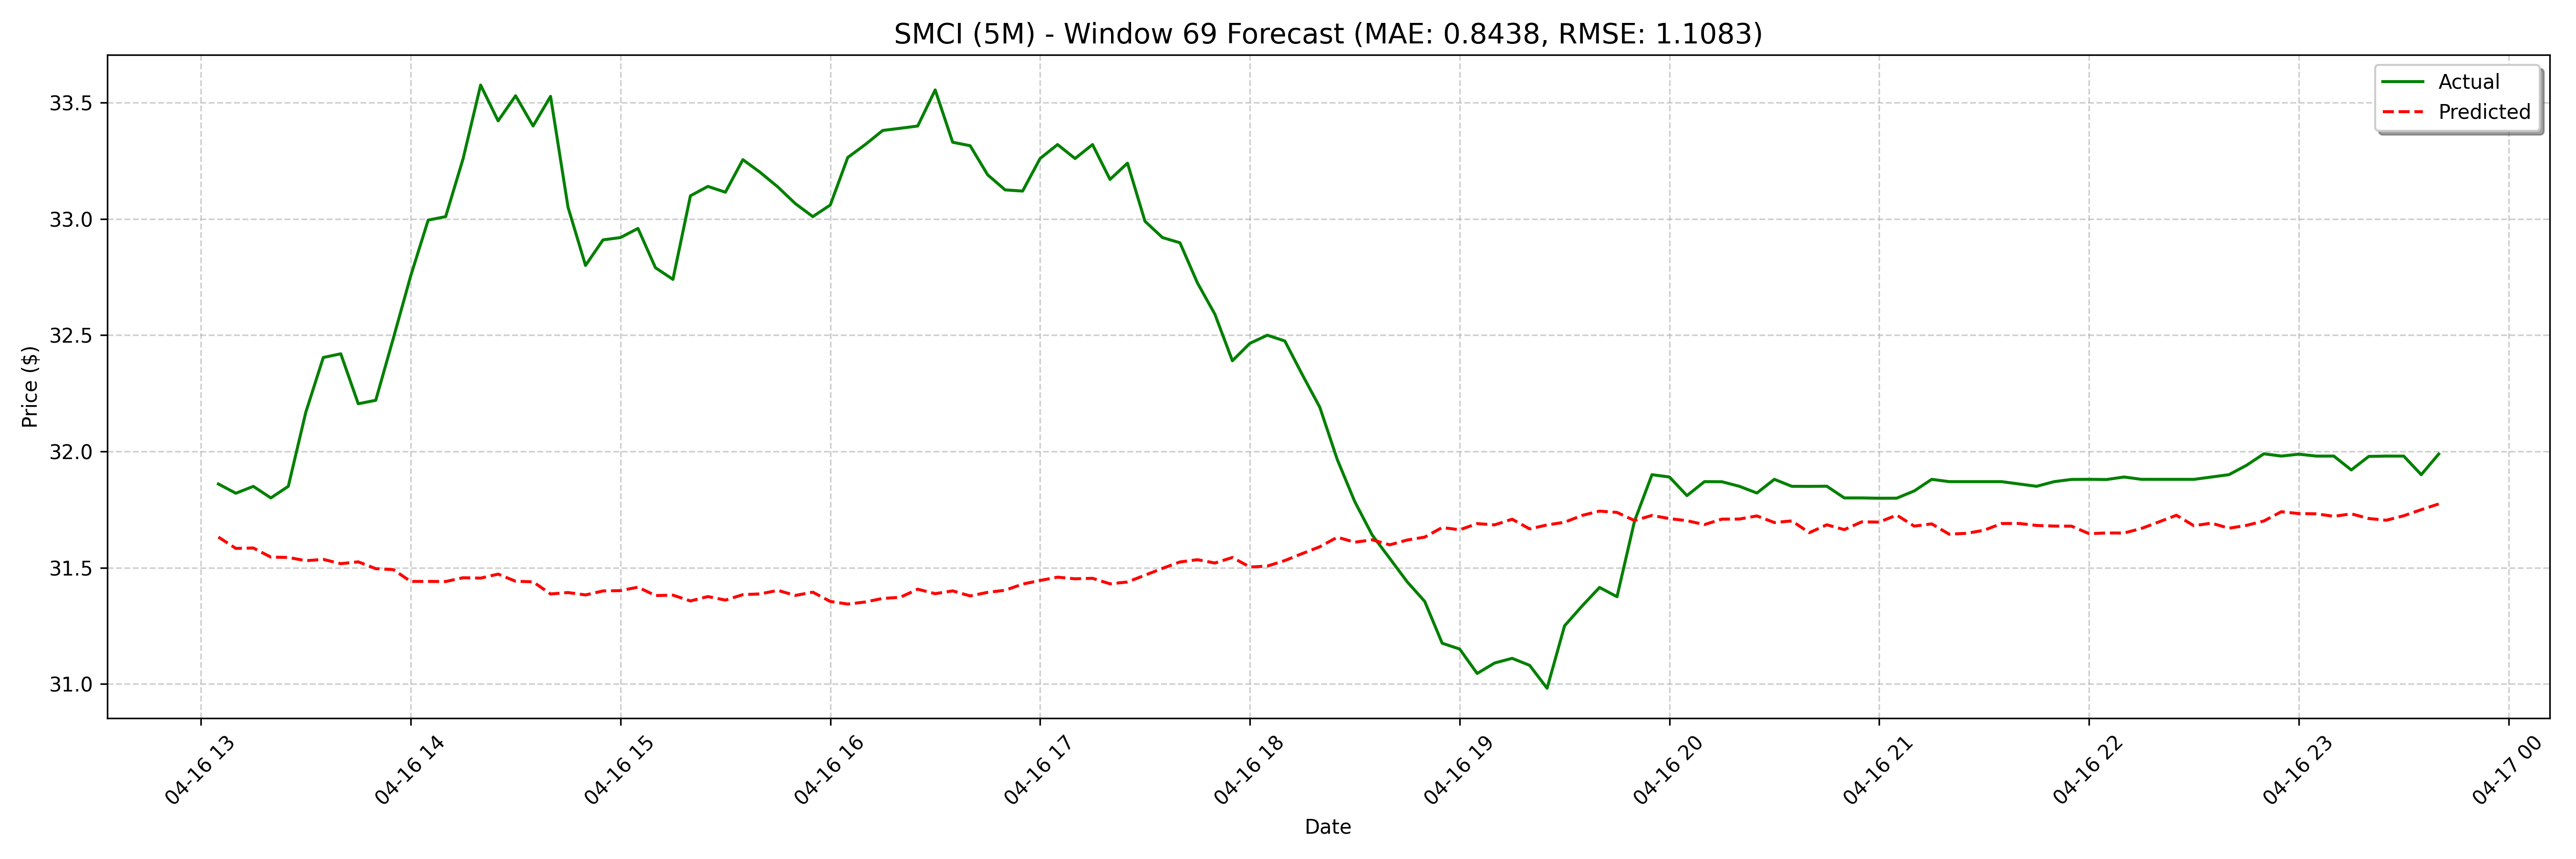

Source data for this figure (header and first rows):
date, actual, forecast
2025-04-16 13:05:00, 31.86, 31.63
2025-04-16 13:10:00, 31.82, 31.58
2025-04-16 13:15:00, 31.85, 31.58
2025-04-16 13:20:00, 31.8, 31.55
2025-04-16 13:25:00, 31.85, 31.54
2025-04-16 13:30:00, 32.17, 31.53
2025-04-16 13:35:00, 32.4, 31.54
2025-04-16 13:40:00, 32.42, 31.52
2025-04-16 13:45:00, 32.21, 31.53
2025-04-16 13:50:00, 32.22, 31.5
2025-04-16 13:55:00, 32.49, 31.49
2025-04-16 14:00:00, 32.76, 31.44
2025-04-16 14:05:00, 32.99, 31.44
2025-04-16 14:10:00, 33.01, 31.44
2025-04-16 14:15:00, 33.26, 31.46
2025-04-16 14:20:00, 33.58, 31.46
2025-04-16 14:25:00, 33.42, 31.47
2025-04-16 14:30:00, 33.53, 31.44
2025-04-16 14:35:00, 33.4, 31.44
2025-04-16 14:40:00, 33.53, 31.39
2025-04-16 14:45:00, 33.05, 31.39
2025-04-16 14:50:00, 32.8, 31.38
2025-04-16 14:55:00, 32.91, 31.4
2025-04-16 15:00:00, 32.92, 31.4
2025-04-16 15:05:00, 32.96, 31.42
2025-04-16 15:10:00, 32.79, 31.38
2025-04-16 15:15:00, 32.74, 31.38
2025-04-16 15:20:00, 33.1, 31.36
2025-04-16 15:25:00, 33.14, 31.38
2025-04-16 15:30:00, 33.12, 31.36
2025-04-16 15:35:00, 33.26, 31.38
2025-04-16 15:40:00, 33.2, 31.39
2025-04-16 15:45:00, 33.14, 31.4
2025-04-16 15:50:00, 33.07, 31.38
2025-04-16 15:55:00, 33.01, 31.39
2025-04-16 16:00:00, 33.06, 31.35
2025-04-16 16:05:00, 33.26, 31.34
2025-04-16 16:10:00, 33.32, 31.35
2025-04-16 16:15:00, 33.38, 31.37
2025-04-16 16:20:00, 33.39, 31.37
2025-04-16 16:25:00, 33.4, 31.41
2025-04-16 16:30:00, 33.56, 31.39
2025-04-16 16:35:00, 33.33, 31.4
2025-04-16 16:40:00, 33.31, 31.38
2025-04-16 16:45:00, 33.19, 31.39
2025-04-16 16:50:00, 33.12, 31.4
2025-04-16 16:55:00, 33.12, 31.43
2025-04-16 17:00:00, 33.26, 31.44
2025-04-16 17:05:00, 33.32, 31.46
2025-04-16 17:10:00, 33.26, 31.45
2025-04-16 17:15:00, 33.32, 31.45
2025-04-16 17:20:00, 33.17, 31.43
2025-04-16 17:25:00, 33.24, 31.44
2025-04-16 17:30:00, 32.99, 31.47
2025-04-16 17:35:00, 32.92, 31.5
2025-04-16 17:40:00, 32.9, 31.52
2025-04-16 17:45:00, 32.72, 31.53
2025-04-16 17:50:00, 32.59, 31.52
2025-04-16 17:55:00, 32.39, 31.54
2025-04-16 18:00:00, 32.47, 31.5
... 68 more rows
